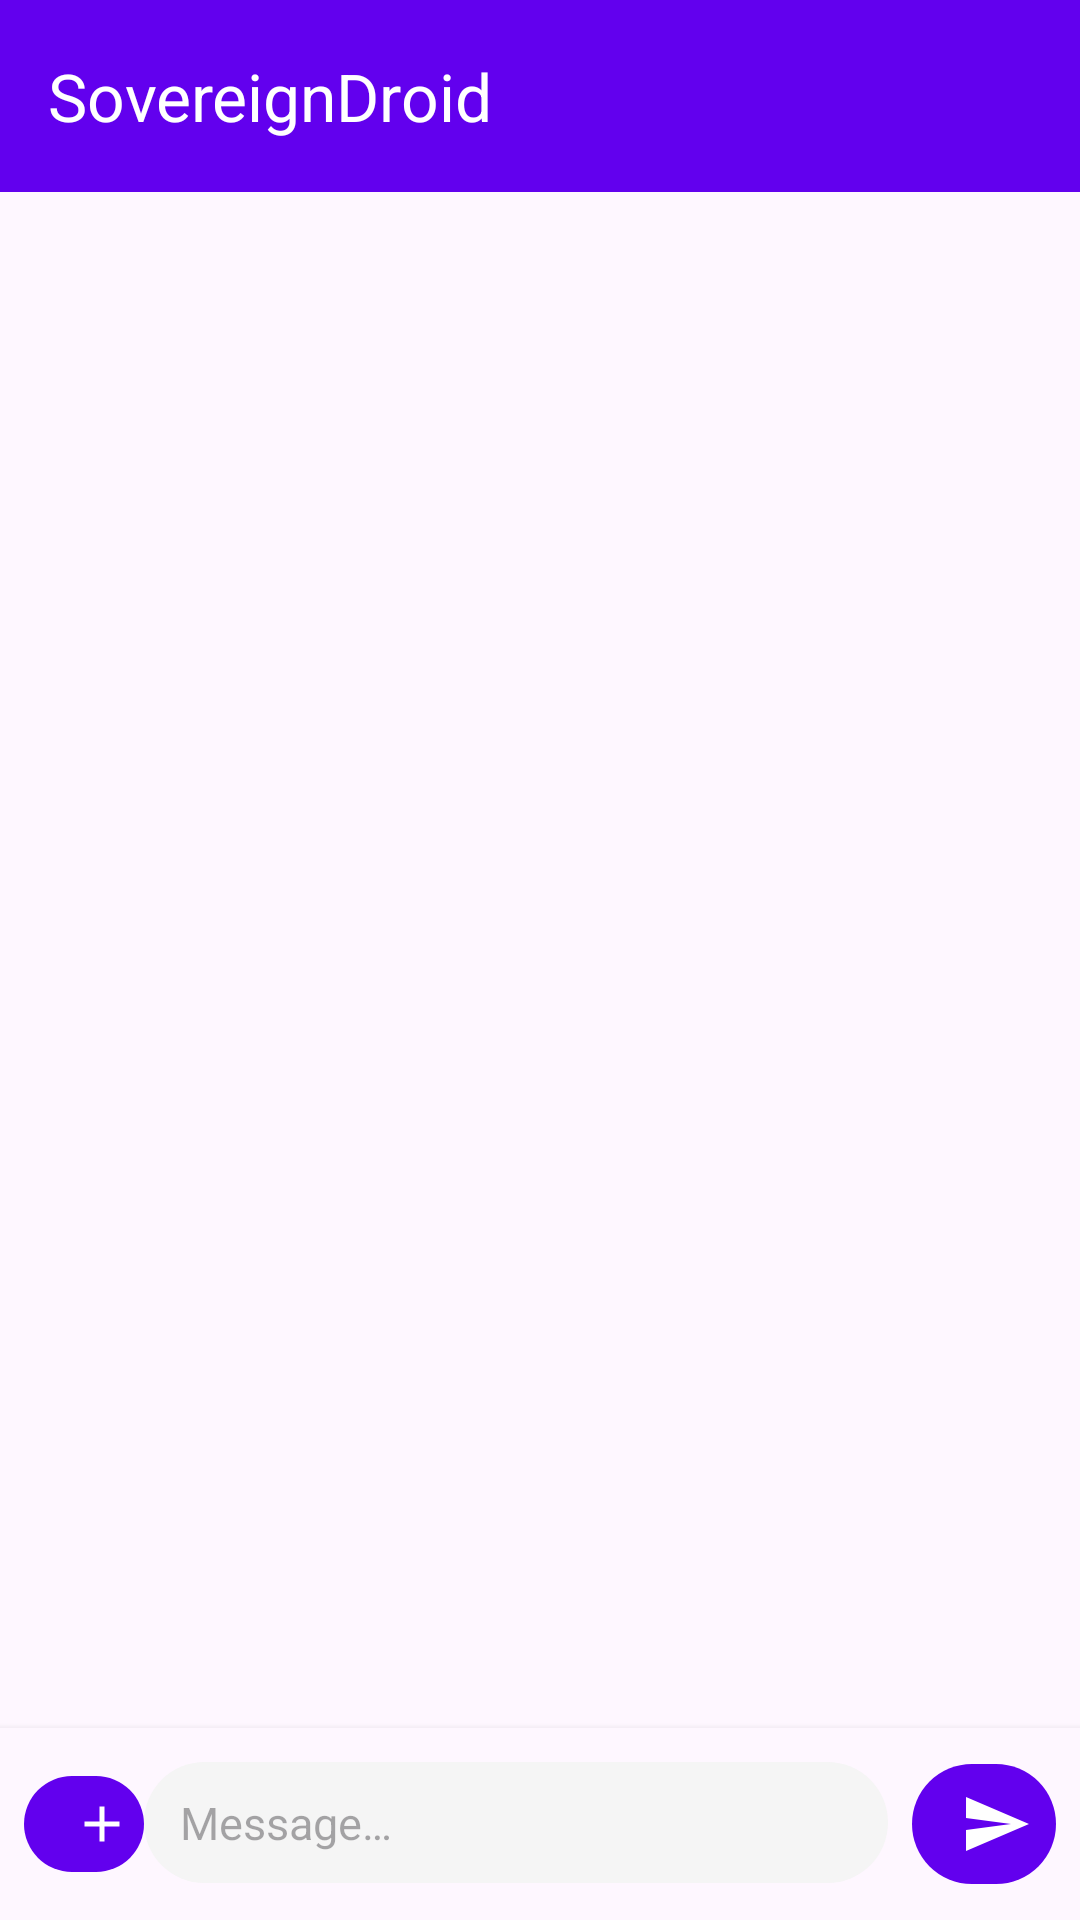

Reconstruct the res/layout file that produces this screen, plus the resources it refers to.
<!-- AndroidManifest.xml: application theme Theme.AndroidLLM -->
<!-- res/layout/activity_main.xml -->
<?xml version="1.0" encoding="utf-8"?>
<androidx.coordinatorlayout.widget.CoordinatorLayout
    xmlns:android="http://schemas.android.com/apk/res/android"
    xmlns:app="http://schemas.android.com/apk/res-auto"
    android:layout_width="match_parent"
    android:layout_height="match_parent">

    <com.google.android.material.appbar.AppBarLayout
        android:layout_width="match_parent"
        android:layout_height="wrap_content">

        <androidx.appcompat.widget.Toolbar
            android:id="@+id/toolbar"
            android:layout_width="match_parent"
            android:layout_height="?attr/actionBarSize"
            app:title="@string/app_name"
            app:titleTextColor="?attr/colorOnPrimary"
            android:background="?attr/colorPrimary" />

    </com.google.android.material.appbar.AppBarLayout>

    <androidx.constraintlayout.widget.ConstraintLayout
        android:layout_width="match_parent"
        android:layout_height="match_parent"
        app:layout_behavior="@string/appbar_scrolling_view_behavior">

        <ProgressBar
            android:id="@+id/progressBar"
            android:layout_width="wrap_content"
            android:layout_height="wrap_content"
            android:visibility="gone"
            app:layout_constraintTop_toTopOf="parent"
            app:layout_constraintStart_toStartOf="parent"
            app:layout_constraintEnd_toEndOf="parent" />

        <androidx.recyclerview.widget.RecyclerView
            android:id="@+id/recyclerView"
            android:layout_width="0dp"
            android:layout_height="0dp"
            android:padding="8dp"
            android:clipToPadding="false"
            app:layout_constraintTop_toTopOf="parent"
            app:layout_constraintBottom_toTopOf="@id/imagePreviewContainer"
            app:layout_constraintStart_toStartOf="parent"
            app:layout_constraintEnd_toEndOf="parent" />

        
        <FrameLayout
            android:id="@+id/imagePreviewContainer"
            android:layout_width="0dp"
            android:layout_height="wrap_content"
            android:visibility="gone"
            android:padding="8dp"
            android:background="?attr/colorSurface"
            app:layout_constraintBottom_toTopOf="@id/inputLayout"
            app:layout_constraintStart_toStartOf="parent"
            app:layout_constraintEnd_toEndOf="parent">

            <ImageView
                android:id="@+id/ivAttachedImage"
                android:layout_width="80dp"
                android:layout_height="80dp"
                android:scaleType="centerCrop"
                android:contentDescription="@string/attached_image" />

            <com.google.android.material.button.MaterialButton
                android:id="@+id/btnRemoveImage"
                style="@style/Widget.Material3.Button.Icon"
                android:layout_width="28dp"
                android:layout_height="28dp"
                android:layout_gravity="top|end"
                app:icon="@drawable/ic_delete"
                app:iconSize="16dp"
                app:cornerRadius="14dp" />

        </FrameLayout>

        <LinearLayout
            android:id="@+id/inputLayout"
            android:layout_width="0dp"
            android:layout_height="wrap_content"
            android:orientation="horizontal"
            android:padding="8dp"
            android:background="?attr/colorSurface"
            android:elevation="4dp"
            app:layout_constraintBottom_toBottomOf="parent"
            app:layout_constraintStart_toStartOf="parent"
            app:layout_constraintEnd_toEndOf="parent">

            <com.google.android.material.button.MaterialButton
                android:id="@+id/btnAttach"
                style="@style/Widget.Material3.Button.Icon"
                android:layout_width="40dp"
                android:layout_height="40dp"
                android:layout_gravity="center_vertical"
                android:contentDescription="@string/attach_image"
                app:icon="@drawable/ic_add"
                app:iconSize="20dp" />

            <EditText
                android:id="@+id/etInput"
                android:layout_width="0dp"
                android:layout_height="wrap_content"
                android:layout_weight="1"
                android:hint="@string/message_hint"
                android:imeOptions="actionSend"
                android:inputType="textMultiLine|textCapSentences"
                android:maxLines="6"
                android:background="@drawable/bg_input"
                android:paddingHorizontal="12dp"
                android:paddingVertical="10dp"
                android:textSize="15sp"
                android:textColor="@color/black" />

            <com.google.android.material.button.MaterialButton
                android:id="@+id/btnSend"
                style="@style/Widget.Material3.Button.Icon"
                android:layout_width="48dp"
                android:layout_height="48dp"
                android:layout_marginStart="8dp"
                android:contentDescription="@string/send"
                app:icon="@drawable/ic_send"
                app:iconSize="24dp" />

            <com.google.android.material.button.MaterialButton
                android:id="@+id/btnStop"
                style="@style/Widget.Material3.Button.Icon"
                android:layout_width="48dp"
                android:layout_height="48dp"
                android:layout_marginStart="8dp"
                android:visibility="gone"
                android:contentDescription="@string/stop_generation"
                app:icon="@drawable/ic_stop"
                app:iconSize="20dp" />

        </LinearLayout>

    </androidx.constraintlayout.widget.ConstraintLayout>

</androidx.coordinatorlayout.widget.CoordinatorLayout>
<!-- resources referenced by this layout -->
<resources>
  <color name="black">#FF000000</color>
  <!-- drawable bg_input (drawable) -->
  <?xml version="1.0" encoding="utf-8"?>
  <shape xmlns:android="http://schemas.android.com/apk/res/android"
      android:shape="rectangle">
      <solid android:color="@color/input_bg" />
      <corners android:radius="24dp" />
  </shape>
  <!-- drawable ic_add (drawable) -->
  <?xml version="1.0" encoding="utf-8"?>
  <vector xmlns:android="http://schemas.android.com/apk/res/android"
      android:width="24dp"
      android:height="24dp"
      android:viewportWidth="24"
      android:viewportHeight="24">
      <path
          android:fillColor="#FF000000"
          android:pathData="M19,13H13v6H11v-6H5v-2H11V5h2v6H19v2z"/>
  </vector>
  <!-- drawable ic_send (drawable) -->
  <?xml version="1.0" encoding="utf-8"?>
  <vector xmlns:android="http://schemas.android.com/apk/res/android"
      android:width="24dp"
      android:height="24dp"
      android:viewportWidth="24"
      android:viewportHeight="24">
      <path
          android:fillColor="@android:color/white"
          android:pathData="M2.01,21L23,12 2.01,3 2,10l15,2-15,2z"/>
  </vector>
  <string name="app_name">SovereignDroid</string>
  <string name="attach_image">Attach image</string>
  <string name="attached_image">Attached image</string>
  <string name="message_hint">Message…</string>
  <string name="send">Send</string>
  <string name="stop_generation">Stop</string>
  <style name="Theme.AndroidLLM" parent="Theme.Material3.DayNight.NoActionBar">
          <item name="colorPrimary">@color/purple_500</item>
          <item name="colorPrimaryVariant">@color/purple_700</item>
          <item name="colorOnPrimary">@color/white</item>
          <item name="colorSecondary">@color/teal_200</item>
          <item name="colorOnSecondary">@color/black</item>
          <item name="android:statusBarColor">@color/purple_700</item>
      </style>
  <color name="input_bg">#F5F5F5</color>
  <color name="purple_500">#FF6200EE</color>
  <color name="purple_700">#FF3700B3</color>
  <color name="white">#FFFFFFFF</color>
  <color name="teal_200">#FF03DAC5</color>
</resources>
